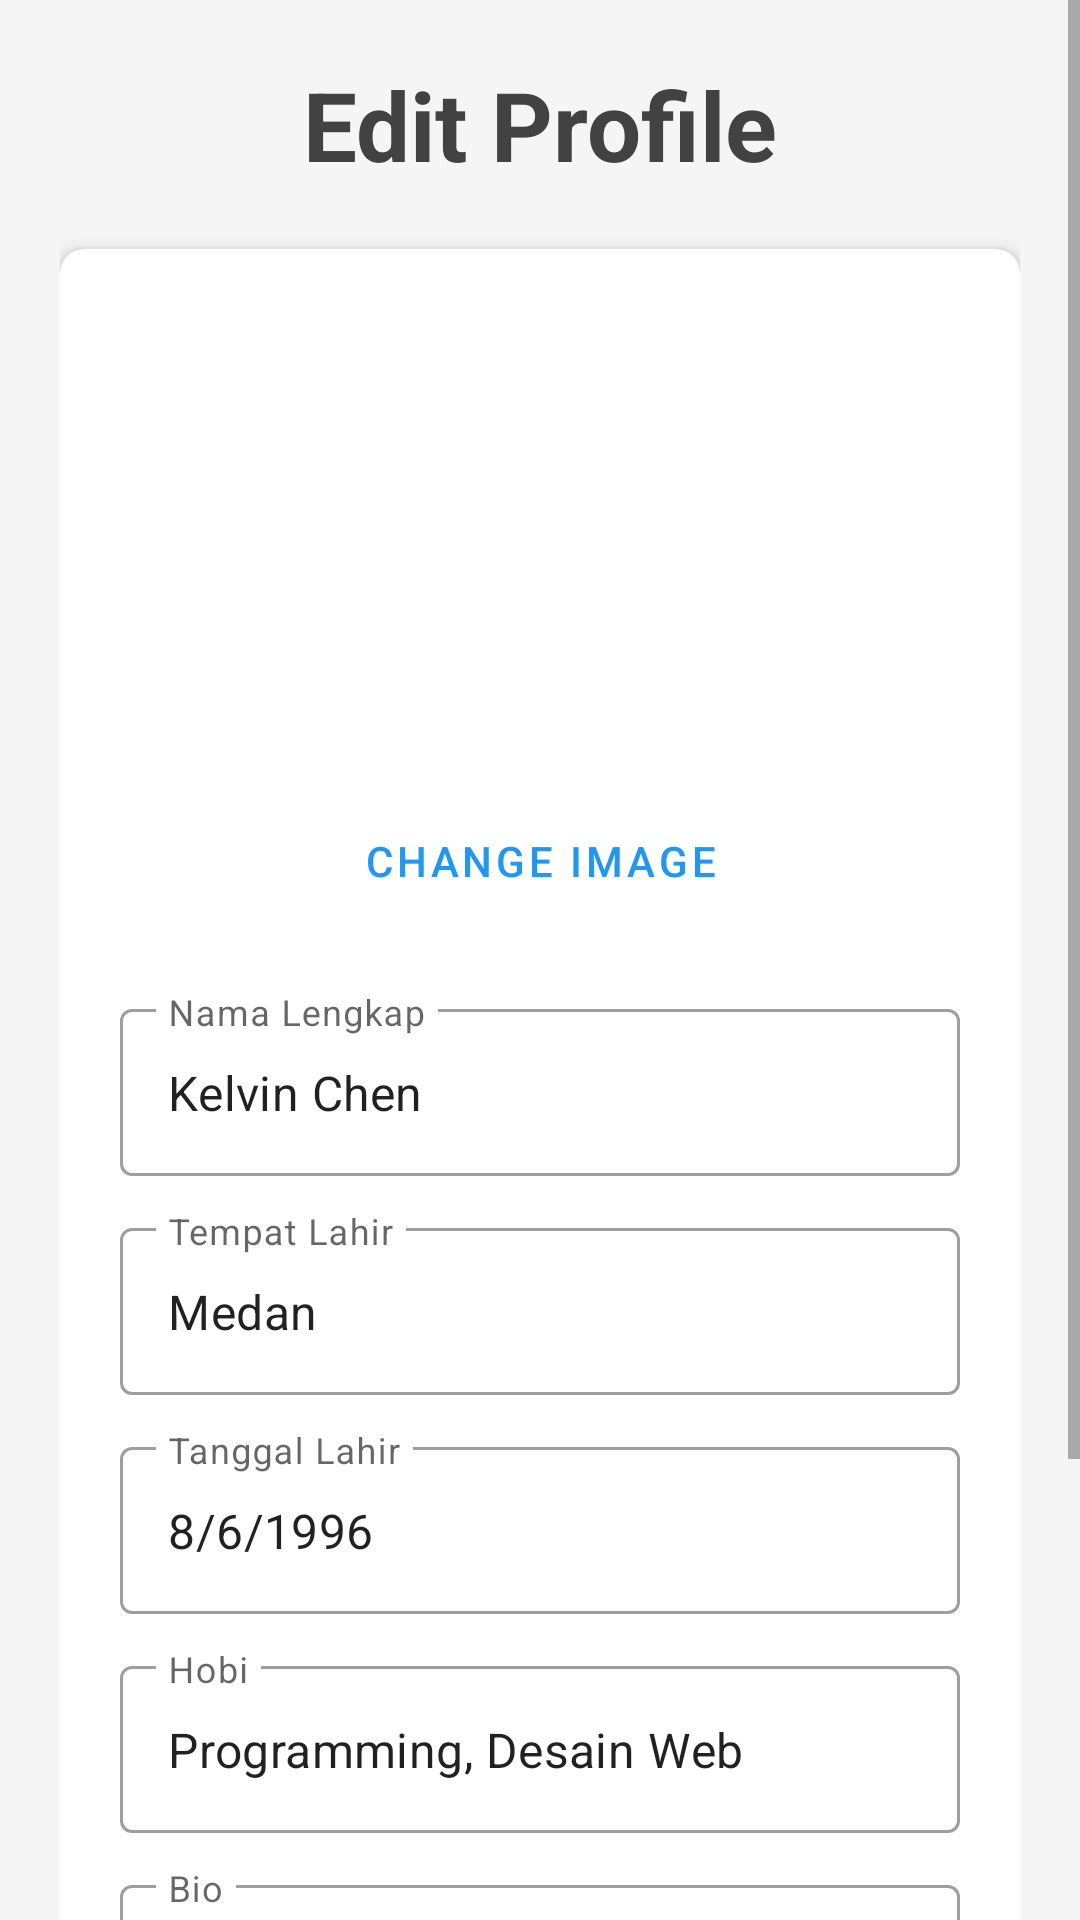

Android layout source for this screen:
<!-- AndroidManifest.xml: application theme Theme.UTSProfile -->
<!-- res/layout/activity_edit_profile.xml -->
<?xml version="1.0" encoding="utf-8"?>
<ScrollView
    xmlns:android="http://schemas.android.com/apk/res/android"
    xmlns:app="http://schemas.android.com/apk/res-auto"
    android:layout_width="match_parent"
    android:layout_height="match_parent"
    android:background="#F5F5F5">

    <LinearLayout
        android:layout_width="match_parent"
        android:layout_height="wrap_content"
        android:padding="20dp"
        android:orientation="vertical">

        <TextView
            android:layout_width="wrap_content"
            android:layout_height="wrap_content"
            android:text="Edit Profile"
            android:textStyle="bold"
            android:textSize="32sp"
            android:layout_gravity="center"
            android:layout_marginBottom="20dp"
            android:textColor="#424242"/>

        <com.google.android.material.card.MaterialCardView
            android:layout_width="match_parent"
            android:layout_height="wrap_content"
            app:cardElevation="4dp"
            app:cardCornerRadius="8dp"
            app:cardBackgroundColor="@android:color/white">

            <LinearLayout
                android:layout_width="match_parent"
                android:layout_height="wrap_content"
                android:orientation="vertical"
                android:padding="20dp">

                <com.google.android.material.imageview.ShapeableImageView
                    android:id="@+id/imgProfile"
                    android:layout_width="150dp"
                    android:layout_height="150dp"
                    android:layout_gravity="center"
                    android:src="@mipmap/ic_launcher_round"
                    android:scaleType="centerCrop"
                    app:shapeAppearanceOverlay="@style/CircleImage"
                    android:layout_marginBottom="10dp"/>

                <Button
                    android:id="@+id/btnChangeImage"
                    android:text="CHANGE IMAGE"
                    android:layout_gravity="center"
                    android:layout_marginBottom="20dp"
                    android:layout_width="wrap_content"
                    android:layout_height="wrap_content"
                    style="@style/Widget.MaterialComponents.Button.TextButton"/>

                <com.google.android.material.textfield.TextInputLayout
                    android:layout_width="match_parent"
                    android:layout_height="wrap_content"
                    android:hint="Nama Lengkap"
                    style="@style/Widget.MaterialComponents.TextInputLayout.OutlinedBox"
                    android:layout_marginBottom="12dp">

                    <com.google.android.material.textfield.TextInputEditText
                        android:id="@+id/etFullName"
                        android:layout_width="match_parent"
                        android:layout_height="wrap_content"
                        android:text="Kelvin Chen"/>
                </com.google.android.material.textfield.TextInputLayout>

                <com.google.android.material.textfield.TextInputLayout
                    android:layout_width="match_parent"
                    android:layout_height="wrap_content"
                    android:hint="Tempat Lahir"
                    style="@style/Widget.MaterialComponents.TextInputLayout.OutlinedBox"
                    android:layout_marginBottom="12dp">

                    <com.google.android.material.textfield.TextInputEditText
                        android:id="@+id/etBirthPlace"
                        android:layout_width="match_parent"
                        android:layout_height="wrap_content"
                        android:text="Medan"/>
                </com.google.android.material.textfield.TextInputLayout>

                <com.google.android.material.textfield.TextInputLayout
                    android:layout_width="match_parent"
                    android:layout_height="wrap_content"
                    android:hint="Tanggal Lahir"
                    style="@style/Widget.MaterialComponents.TextInputLayout.OutlinedBox"
                    android:layout_marginBottom="12dp">

                    <com.google.android.material.textfield.TextInputEditText
                        android:id="@+id/etBirthDate"
                        android:layout_width="match_parent"
                        android:layout_height="wrap_content"
                        android:text="8/6/1996"/>
                </com.google.android.material.textfield.TextInputLayout>

                <com.google.android.material.textfield.TextInputLayout
                    android:layout_width="match_parent"
                    android:layout_height="wrap_content"
                    android:hint="Hobi"
                    style="@style/Widget.MaterialComponents.TextInputLayout.OutlinedBox"
                    android:layout_marginBottom="12dp">

                    <com.google.android.material.textfield.TextInputEditText
                        android:id="@+id/etHobby"
                        android:layout_width="match_parent"
                        android:layout_height="wrap_content"
                        android:text="Programming, Desain Web"/>
                </com.google.android.material.textfield.TextInputLayout>

                <com.google.android.material.textfield.TextInputLayout
                    android:layout_width="match_parent"
                    android:layout_height="wrap_content"
                    android:hint="Bio"
                    style="@style/Widget.MaterialComponents.TextInputLayout.OutlinedBox"
                    android:layout_marginBottom="20dp">

                    <com.google.android.material.textfield.TextInputEditText
                        android:id="@+id/etBio"
                        android:layout_width="match_parent"
                        android:layout_height="wrap_content"
                        android:gravity="top"
                        android:inputType="textMultiLine"
                        android:lines="3"
                        android:text="Full Stack Developer"/>
                </com.google.android.material.textfield.TextInputLayout>

                <Button
                    android:id="@+id/btnSave"
                    android:text="SAVE PROFILE"
                    android:layout_width="match_parent"
                    android:layout_height="60dp"
                    app:cornerRadius="8dp"/>

            </LinearLayout>
        </com.google.android.material.card.MaterialCardView>

    </LinearLayout>

</ScrollView>
<!-- resources referenced by this layout -->
<resources>
  <style name="CircleImage">
          <item name="cornerSize">50%</item>
      </style>
  <style name="Theme.UTSProfile" parent="Theme.MaterialComponents.Light.DarkActionBar">
          
          <item name="colorPrimary">#2196F3</item>
          <item name="colorPrimaryVariant">#1976D2</item>
          <item name="colorOnPrimary">@android:color/white</item>
          
          <item name="colorSecondary">#03DAC6</item>
          <item name="colorSecondaryVariant">#018786</item>
          <item name="colorOnSecondary">@android:color/black</item>
          
          <item name="android:statusBarColor">?attr/colorPrimaryVariant</item>
      </style>
</resources>
